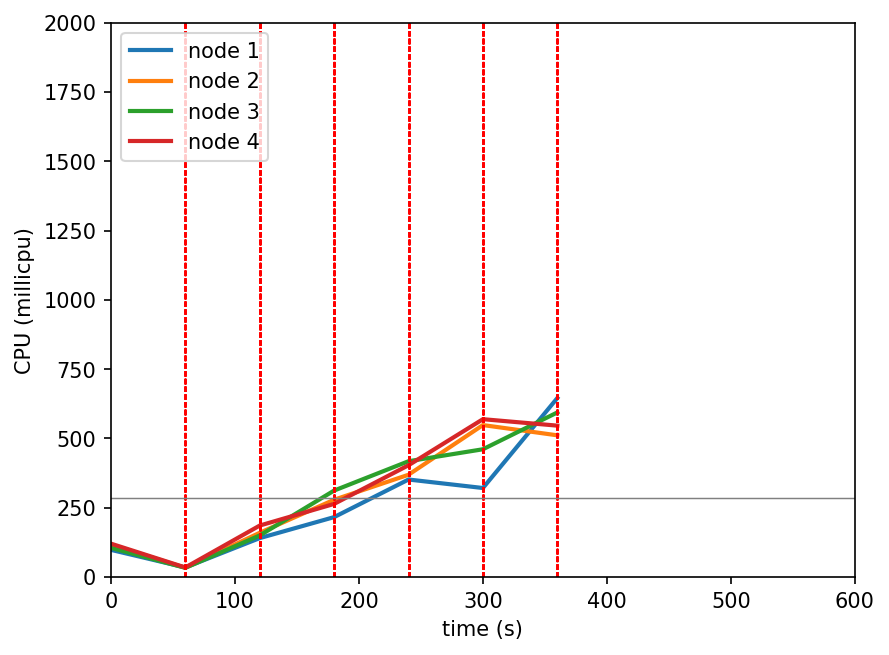

The data file committed next to this chart (first rows):
timestamp, ppgcc-m02_pod_amount, ppgcc-m02_memory, ppgcc-m02_cpu, ppgcc-m03_pod_amount, ppgcc-m03_memory, ppgcc-m03_cpu, ppgcc-m04_pod_amount, ppgcc-m04_memory, ppgcc-m04_cpu, ppgcc-m05_pod_amount, ppgcc-m05_memory, ppgcc-m05_cpu
0, 5, 974000, 98256863, 5, 967868, 116898074, 5, 969008, 105574885, 5, 971388, 120673498
60, 5, 973472, 34763467, 5, 966416, 33635645, 5, 968744, 33263129, 5, 971520, 34688830
120, 5, 977300, 140589727, 5, 972224, 159807582, 5, 972044, 150194519, 5, 972972, 185854391
180, 4, 970964, 216330918, 5, 982428, 278965080, 5, 977324, 312106165, 6, 988680, 263962458
240, 3, 955124, 351957152, 5, 977808, 369184790, 6, 992240, 417923516, 6, 997000, 403430407
300, 5, 989708, 321321157, 5, 985200, 548383635, 5, 985640, 461102939, 5, 989212, 569613419
360, 5, 995648, 645842394, 5, 986256, 511408368, 5, 989072, 593897264, 5, 989080, 546328834
420, 5, 995984, 656815842, 5, 989952, 630903925, 5, 995096, 746045359, 5, 998452, 620341867
